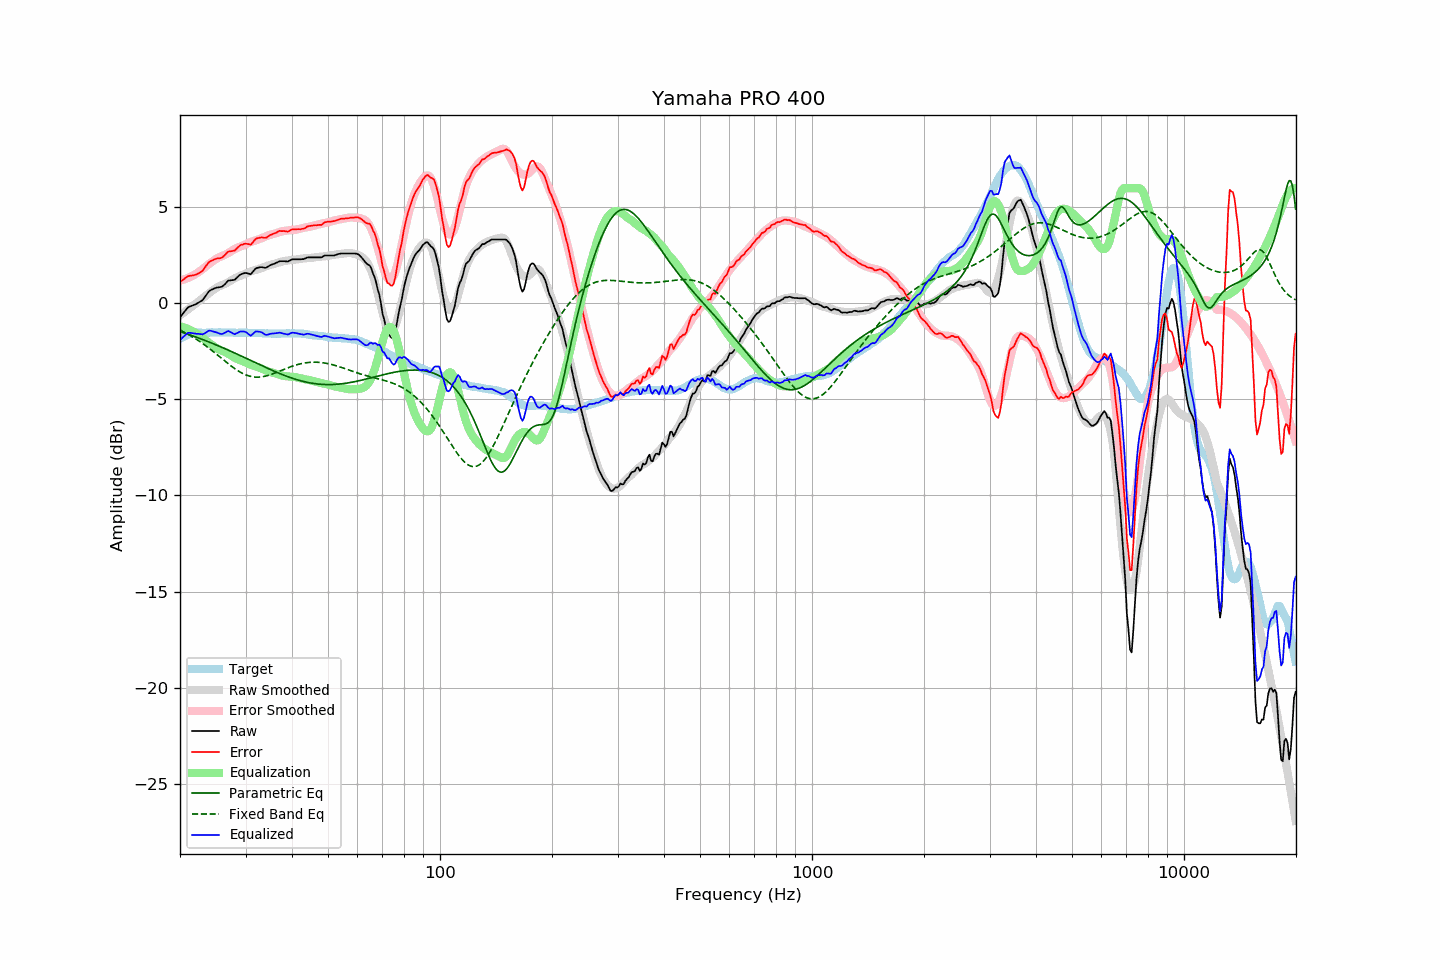

Source data for this figure (header and first rows):
frequency, raw, error, smoothed, error_smoothed, equalization, parametric_eq, fixed_band_eq, equalized_raw, equalized_smoothed, target
20.00, -0.72, 1.12, -0.62, 1.19, -1.19, -1.47, -1.39, -1.91, -1.81, -1.84
20.20, -0.61, 1.18, -0.56, 1.21, -1.21, -1.50, -1.43, -1.82, -1.77, -1.79
20.40, -0.51, 1.23, -0.50, 1.24, -1.24, -1.53, -1.47, -1.75, -1.74, -1.74
20.61, -0.40, 1.30, -0.44, 1.26, -1.26, -1.55, -1.52, -1.67, -1.70, -1.71
20.81, -0.30, 1.36, -0.38, 1.30, -1.30, -1.58, -1.56, -1.60, -1.67, -1.66
21.02, -0.20, 1.42, -0.32, 1.33, -1.33, -1.61, -1.61, -1.53, -1.65, -1.62
21.23, -0.16, 1.44, -0.25, 1.37, -1.37, -1.64, -1.65, -1.53, -1.62, -1.60
21.44, -0.13, 1.45, -0.19, 1.41, -1.41, -1.67, -1.70, -1.54, -1.60, -1.58
21.66, -0.10, 1.46, -0.13, 1.45, -1.45, -1.69, -1.75, -1.55, -1.58, -1.56
21.87, -0.07, 1.48, -0.06, 1.50, -1.50, -1.72, -1.80, -1.57, -1.56, -1.55
22.09, -0.03, 1.50, 0.00, 1.55, -1.55, -1.75, -1.86, -1.58, -1.54, -1.53
22.31, 0.02, 1.54, 0.07, 1.60, -1.60, -1.78, -1.91, -1.58, -1.53, -1.52
22.54, 0.07, 1.59, 0.13, 1.66, -1.66, -1.82, -1.97, -1.59, -1.52, -1.52
22.76, 0.12, 1.64, 0.20, 1.72, -1.72, -1.85, -2.03, -1.60, -1.52, -1.52
22.99, 0.17, 1.70, 0.26, 1.78, -1.78, -1.88, -2.08, -1.61, -1.52, -1.53
23.22, 0.28, 1.81, 0.33, 1.85, -1.85, -1.91, -2.14, -1.57, -1.52, -1.53
23.45, 0.40, 1.93, 0.40, 1.92, -1.92, -1.94, -2.20, -1.52, -1.52, -1.53
23.69, 0.52, 2.04, 0.47, 1.98, -1.98, -1.97, -2.27, -1.47, -1.52, -1.52
23.92, 0.63, 2.15, 0.53, 2.05, -2.05, -2.01, -2.33, -1.42, -1.52, -1.52
24.16, 0.69, 2.20, 0.59, 2.11, -2.11, -2.04, -2.40, -1.42, -1.52, -1.51
24.40, 0.73, 2.23, 0.66, 2.17, -2.17, -2.07, -2.46, -1.44, -1.52, -1.50
24.65, 0.77, 2.28, 0.72, 2.23, -2.23, -2.11, -2.53, -1.47, -1.52, -1.51
24.89, 0.80, 2.31, 0.78, 2.29, -2.29, -2.14, -2.60, -1.49, -1.51, -1.51
25.14, 0.83, 2.34, 0.83, 2.35, -2.35, -2.18, -2.66, -1.52, -1.51, -1.52
25.39, 0.84, 2.34, 0.88, 2.39, -2.39, -2.21, -2.73, -1.55, -1.51, -1.51
25.65, 0.85, 2.35, 0.92, 2.43, -2.43, -2.25, -2.80, -1.58, -1.51, -1.51
25.91, 0.87, 2.38, 0.95, 2.46, -2.46, -2.28, -2.87, -1.59, -1.51, -1.52
26.16, 0.93, 2.45, 0.98, 2.49, -2.49, -2.32, -2.94, -1.56, -1.51, -1.52
26.43, 1.01, 2.52, 1.02, 2.53, -2.53, -2.36, -3.01, -1.52, -1.51, -1.52
26.69, 1.10, 2.62, 1.06, 2.57, -2.57, -2.39, -3.07, -1.47, -1.52, -1.52
26.96, 1.19, 2.70, 1.10, 2.62, -2.62, -2.43, -3.14, -1.43, -1.52, -1.51
27.23, 1.20, 2.71, 1.15, 2.67, -2.67, -2.47, -3.21, -1.48, -1.52, -1.51
27.50, 1.21, 2.72, 1.21, 2.73, -2.73, -2.51, -3.27, -1.52, -1.52, -1.51
27.77, 1.22, 2.74, 1.26, 2.78, -2.78, -2.54, -3.33, -1.57, -1.52, -1.52
28.05, 1.23, 2.75, 1.31, 2.83, -2.83, -2.58, -3.39, -1.60, -1.52, -1.52
28.33, 1.31, 2.84, 1.35, 2.87, -2.87, -2.62, -3.45, -1.57, -1.52, -1.53
28.62, 1.39, 2.92, 1.39, 2.91, -2.91, -2.66, -3.50, -1.52, -1.52, -1.53
28.90, 1.47, 2.99, 1.42, 2.94, -2.94, -2.70, -3.56, -1.48, -1.52, -1.52
29.19, 1.52, 3.05, 1.45, 2.98, -2.98, -2.74, -3.60, -1.46, -1.53, -1.54
29.48, 1.55, 3.06, 1.48, 3.01, -3.01, -2.78, -3.65, -1.46, -1.53, -1.52
29.78, 1.58, 3.10, 1.52, 3.04, -3.04, -2.81, -3.69, -1.47, -1.53, -1.53
30.08, 1.59, 3.11, 1.55, 3.08, -3.08, -2.85, -3.72, -1.50, -1.53, -1.52
30.38, 1.57, 3.10, 1.60, 3.13, -3.13, -2.89, -3.75, -1.56, -1.53, -1.53
30.68, 1.55, 3.08, 1.64, 3.17, -3.17, -2.93, -3.78, -1.62, -1.53, -1.53
30.99, 1.52, 3.05, 1.67, 3.20, -3.20, -2.97, -3.80, -1.68, -1.53, -1.53
31.30, 1.62, 3.15, 1.70, 3.23, -3.23, -3.01, -3.82, -1.61, -1.53, -1.53
31.61, 1.72, 3.25, 1.72, 3.25, -3.25, -3.05, -3.83, -1.54, -1.53, -1.53
31.93, 1.82, 3.35, 1.74, 3.28, -3.28, -3.09, -3.84, -1.46, -1.54, -1.54
32.24, 1.85, 3.39, 1.77, 3.31, -3.31, -3.13, -3.84, -1.46, -1.54, -1.55
32.57, 1.87, 3.41, 1.79, 3.34, -3.34, -3.17, -3.84, -1.47, -1.54, -1.54
32.89, 1.89, 3.43, 1.82, 3.37, -3.37, -3.21, -3.83, -1.48, -1.55, -1.54
33.22, 1.89, 3.44, 1.85, 3.40, -3.40, -3.25, -3.82, -1.51, -1.55, -1.55
33.55, 1.87, 3.42, 1.88, 3.44, -3.44, -3.28, -3.81, -1.57, -1.56, -1.55
33.89, 1.85, 3.41, 1.92, 3.48, -3.48, -3.32, -3.79, -1.63, -1.56, -1.56
34.23, 1.88, 3.43, 1.95, 3.51, -3.51, -3.36, -3.77, -1.64, -1.56, -1.56
34.57, 1.93, 3.50, 1.98, 3.55, -3.55, -3.40, -3.74, -1.62, -1.57, -1.57
34.92, 1.99, 3.56, 2.00, 3.57, -3.57, -3.44, -3.72, -1.58, -1.57, -1.57
35.27, 2.02, 3.59, 2.02, 3.59, -3.59, -3.47, -3.69, -1.58, -1.57, -1.57
35.62, 2.05, 3.62, 2.04, 3.61, -3.61, -3.51, -3.66, -1.57, -1.57, -1.57
35.97, 2.08, 3.65, 2.07, 3.64, -3.64, -3.55, -3.63, -1.56, -1.57, -1.58
... 635 more rows
